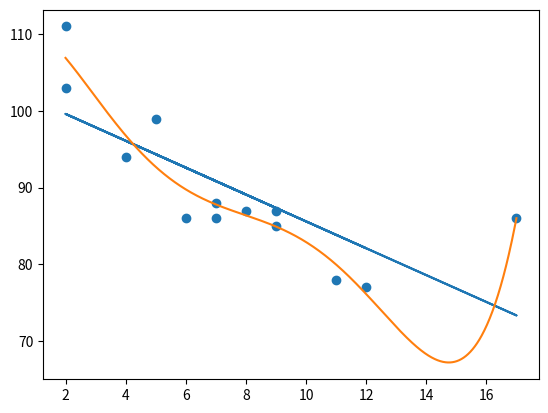

Source code (Python):
#This is where I will try to start coding my own basic applications of the
# machine learning content I learnt from w3schools' course
print("Nothing here yet, this file does nothing!")

import numpy
from scipy import stats
import matplotlib.pyplot as plt

x = [5,7,8,7,2,17,2,9,4,11,12,9,6]
y = [99,86,87,88,111,86,103,87,94,78,77,85,86]
slope, intercept, r, p, std_err = stats.linregress(x, y)
def myfunc(x):
  return slope * x + intercept

mymodel = list(map(myfunc, x))
plt.scatter(x, y)
plt.plot(x, mymodel)

mymodel = numpy.poly1d(numpy.polyfit(x, y, 5))
myline = numpy.linspace(min(x), max(x), 1000)
plt.plot(myline, mymodel(myline))

plt.show()